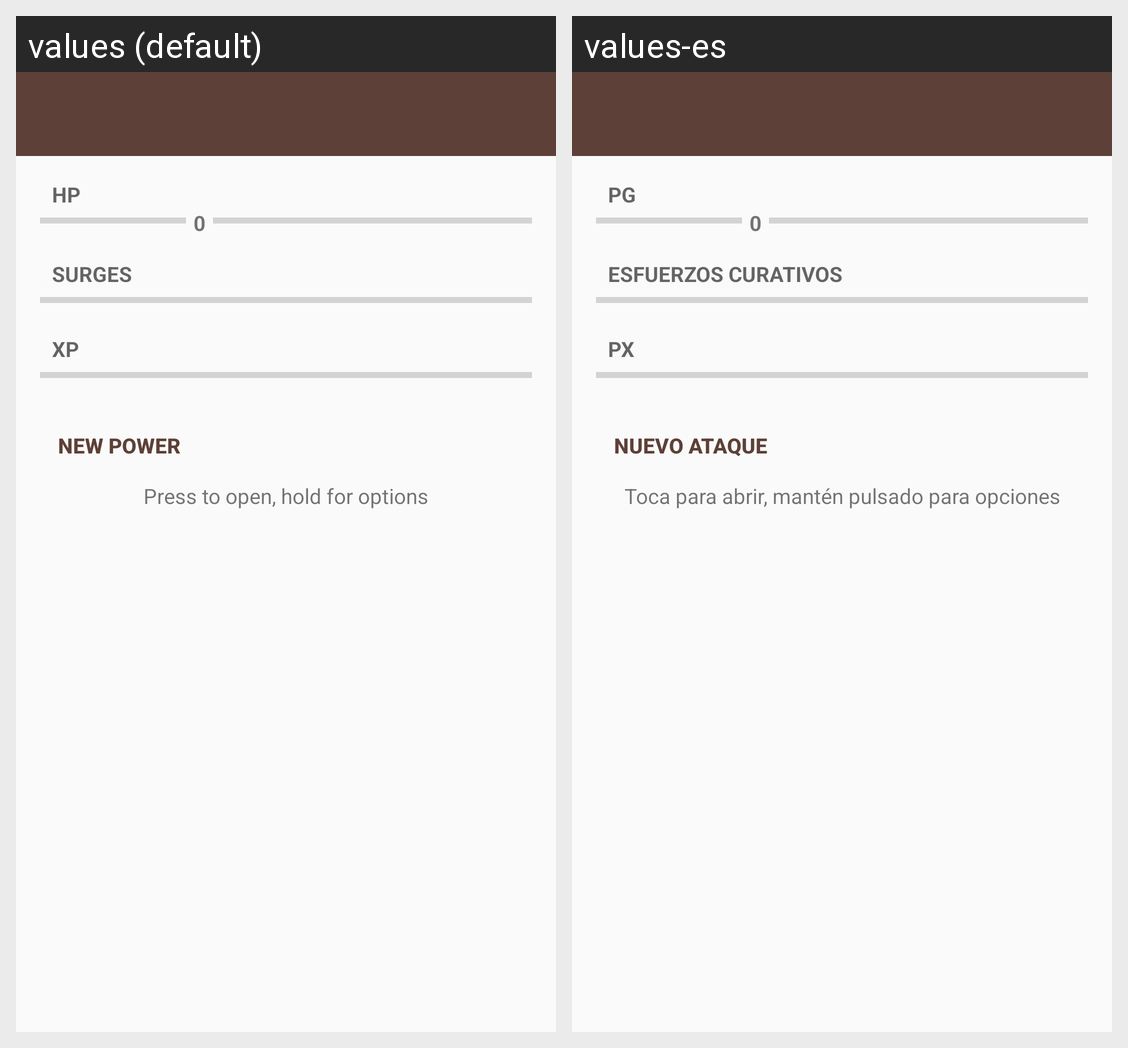

Translations of the strings shown on this Android screen, per locale in the grid:
Android screen res/layout/activity_show_player.xml rendered under 2 locales, left to right: values (default), values-es. Device: Nexus 5 (rendered at 1080×1920; each locale shown at half size, 540×960, under a caption strip naming it); theme AppTheme.
Strings drawn on this screen, with the default value and each locale's value (text and hints the layout hard-codes, and strings that could not be matched under every locale, appear in the picture but are not listed):

hp
  values: HP
  values-es: PG

zero
  values: 0
  values-es: 0  [not translated; the default value is used]

curative_efforts
  values: Surges
  values-es: Esfuerzos curativos

xp
  values: XP
  values-es: PX

new_attack
  values: New power
  values-es: Nuevo ataque

help_list
  values: Press to open, hold for options
  values-es: Toca para abrir, mantén pulsado para opciones
